Run: headless pygame with SDL's dummy video driver; simulated clock (each Clock.tick advances the game by its frame time, no real sleeping); random seed 0; keys injected as events and as key.get_pressed() state; no mouse input.
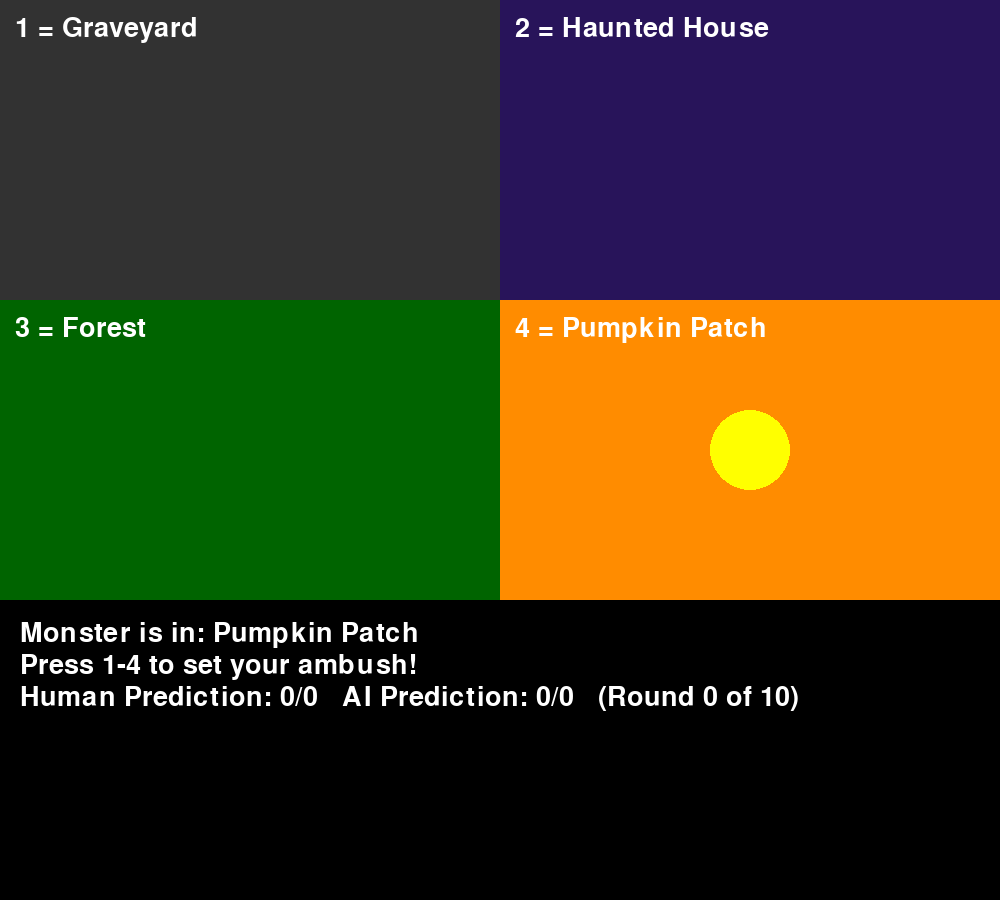
Frame 1 of 4 · flips 1–60 · no input
Frame 2 of 4 · flips 61–180 · tapped SPACE, RETURN · held RIGHT (→), D · screen unchanged from frame 1, image omitted
Frame 3 of 4 · flips 181–300 · held DOWN (↓), S · screen unchanged from frame 2, image omitted
Frame 4 of 4 · flips 301–420 · held LEFT (←), A, UP (↑), W · screen unchanged from frame 3, image omitted

The pygame program that drew these frames:

import pygame
import sys
import random

pygame.init()
screen = pygame.display.set_mode((1000, 900))
pygame.display.set_caption("Project 3: Monster Ambush")
clock = pygame.time.Clock()
font = pygame.font.Font(None, 40)
big_font = pygame.font.Font(None, 48)

states = ["Graveyard", "Haunted House", "Forest", "Pumpkin Patch"]
transition_matrix = [
    [0.10, 0.45, 0.30, 0.15],
    [0.35, 0.10, 0.40, 0.15],
    [0.25, 0.35, 0.15, 0.25],
    [0.40, 0.20, 0.20, 0.20]
]

rects = [
    pygame.Rect(0, 0, 500, 300), # graveyard
    pygame.Rect(500, 0, 500, 300), # haunted house
    pygame.Rect(0, 300, 500, 300), # forest
    pygame.Rect(500, 300, 500, 300), # pumpkin patch
]

colors = [(50, 50, 50), (40, 20, 90), (0, 100, 0), (255, 140, 0)]

key_map = {pygame.K_1: 0, pygame.K_2: 1, pygame.K_3: 2, pygame.K_4: 3}
 
MAX_ROUNDS = 10

def reset_game():
    return {
        "score": 0,
        "ai_score": 0,
        "ai_prediction": None,
        "round_number": 0,
        "current_state": random.randint(0, 3), # monster starts somewhere random
        "from_state": None,
        "ambush_state": None,
        "next_state": None,
        "message": "Press 1-4 to set your ambush!",
    }

game = reset_game()

running = True
while running:
    for event in pygame.event.get():
        if event.type == pygame.QUIT:
            running = False

        if event.type == pygame.KEYDOWN:
            if event.key in key_map and game["round_number"] < MAX_ROUNDS:
                game["ambush_state"] = key_map[event.key]
                game["from_state"] = game["current_state"]

                row = transition_matrix[game["current_state"]]
                game["ai_prediction"] = row.index(max(row))
 
                game["next_state"] = random.choices(
                    range(4),
                    weights=transition_matrix[game["current_state"]],
                    k=1
                )[0]

                if game["ambush_state"] == game["next_state"]:
                    game["score"] += 1
                    game["message"] = "Ambush successful!"
                else:
                    game["message"] = "The monster escaped!"

                if game["ai_prediction"] == game["next_state"]:
                    game["ai_score"] += 1
 
                game["current_state"] = game["next_state"]
                game["round_number"] += 1
 
            if event.key == pygame.K_r and game["round_number"] >= MAX_ROUNDS:
                game = reset_game()

    screen.fill((0, 0, 0))

    for i in range(4):
        pygame.draw.rect(screen, colors[i], rects[i])
        label = font.render(f"{i + 1} = {states[i]}", True, (255, 255, 255))
        screen.blit(label, (rects[i].x + 15, rects[i].y + 15))
 
    if game["ambush_state"] is not None:
        pygame.draw.rect(screen, (255, 0, 0), rects[game["ambush_state"]], 6)
 
    pygame.draw.circle(screen, (255, 255, 0), rects[game["current_state"]].center, 40)

    y = 620
    lines = []
    if game["round_number"] == 0:
        lines.append(f"Monster is in: {states[game['current_state']]}")
    else:
        lines.append(f"Current Location: {states[game['from_state']]}")
        lines.append(f"Your Ambush: {states[game['ambush_state']]}")
        lines.append(f"AI Boss Would Ambush: {states[game['ai_prediction']]}")
        lines.append(f"Monster Moved To: {states[game['next_state']]}")
    lines.append(game["message"])
    lines.append(f"Human Prediction: {game['score']}/{game['round_number']}   AI Prediction: {game['ai_score']}/{game['round_number']}   (Round {game['round_number']} of {MAX_ROUNDS})") 
    
    for line in lines:
        text = font.render(line, True, (255, 255, 255))
        screen.blit(text, (20, y))
        y += 32
 
    # game over message
    if game["round_number"] >= MAX_ROUNDS:
        if game["score"] > game["ai_score"]:
            winner = "You beat the AI!"
        elif game["score"] < game["ai_score"]:
            winner = "The AI wins!"
        else:
            winner = "It's a tie!"
        over = font.render(
            f"GAME OVER! You {game['score']}/{MAX_ROUNDS}, AI {game['ai_score']}/{MAX_ROUNDS}. {winner} Press R to restart",
            True, (255, 80, 80))
        screen.blit(over, (20, 860))

    pygame.display.flip()
    clock.tick(60)

pygame.quit()
sys.exit()
